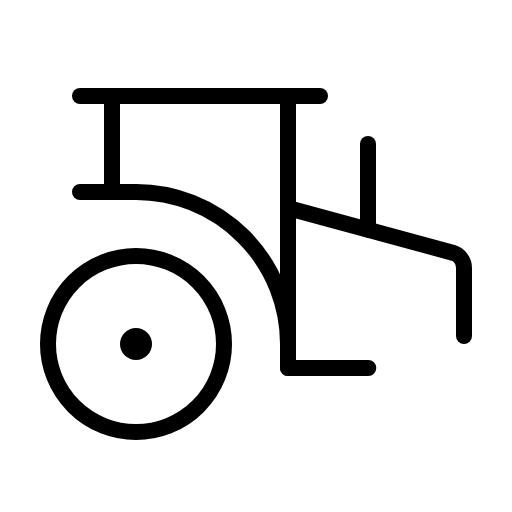
t = 0.00 s
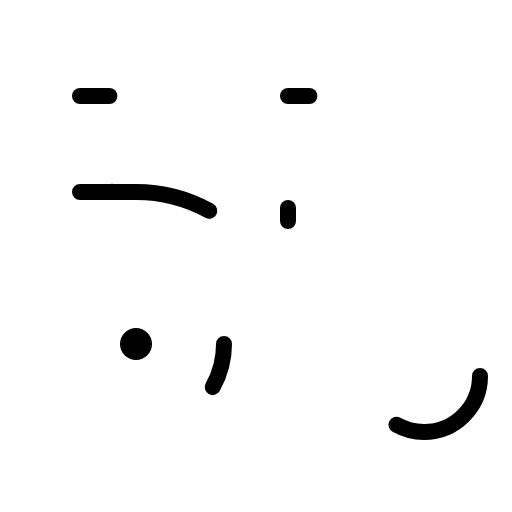
t = 2.10 s
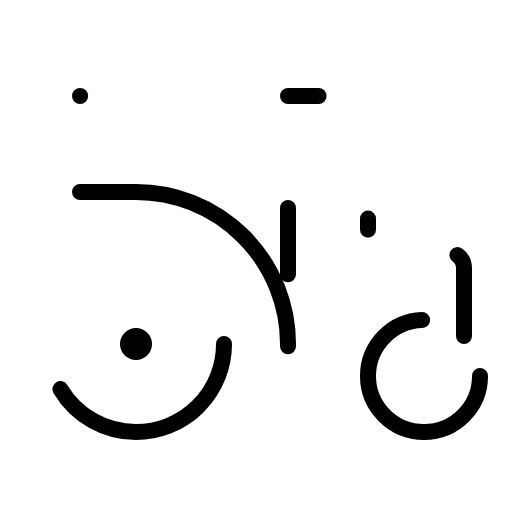
t = 2.48 s
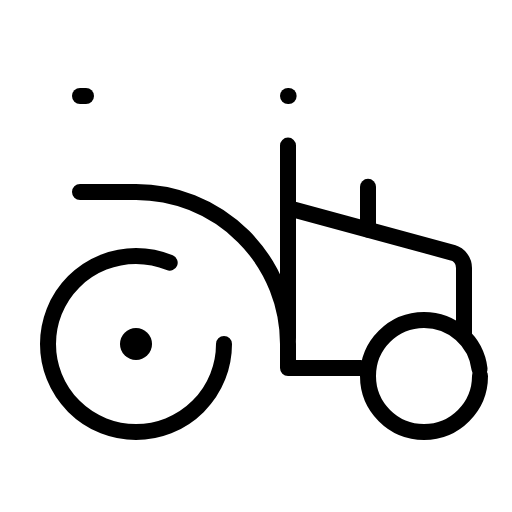
t = 2.85 s
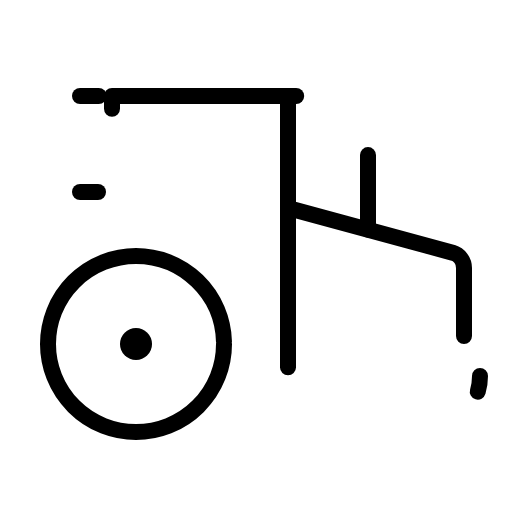
t = 3.23 s

The animated SVG that drew these frames (rendered in a browser with its animation timeline set to each time). Animation: 1 CSS @keyframes rule; one cycle of 3.60 s, repeats indefinitely.

<svg xmlns="http://www.w3.org/2000/svg" viewBox="0 0 256 256">
  <style>
    .draw-line {
      stroke-dasharray: 1;
      stroke-dashoffset: 0;
    }
    svg:hover .draw-line {
      animation: phosphor-draw-in 1.5s ease-in-out infinite;
    }
    @keyframes phosphor-draw-in {
      0%   { stroke-dashoffset: 1; }
      100% { stroke-dashoffset: 0; }
    }
  </style><rect width="256" height="256" fill="none"/><circle cx="212" cy="188" r="28" fill="none" stroke="currentColor" stroke-linecap="round" stroke-linejoin="round" stroke-width="8" class="draw-line" pathLength="1" style="animation-delay: 0s"/><circle cx="68" cy="172" r="44" fill="none" stroke="currentColor" stroke-linecap="round" stroke-linejoin="round" stroke-width="8" class="draw-line" pathLength="1" style="animation-delay: 0.3s"/><circle cx="68" cy="172" r="8"/><path d="M232,168V134a8,8,0,0,0-5.7-7.66L144,104V48H56V96" fill="none" stroke="currentColor" stroke-linecap="round" stroke-linejoin="round" stroke-width="8" class="draw-line" pathLength="1" style="animation-delay: 0.6s"/><line x1="40" y1="48" x2="56" y2="48" fill="none" stroke="currentColor" stroke-linecap="round" stroke-linejoin="round" stroke-width="8" class="draw-line" pathLength="1" style="animation-delay: 0.9s"/><line x1="144" y1="48" x2="160" y2="48" fill="none" stroke="currentColor" stroke-linecap="round" stroke-linejoin="round" stroke-width="8" class="draw-line" pathLength="1" style="animation-delay: 1.2s"/><path d="M40,96H68a76,76,0,0,1,76,76v12h40.28" fill="none" stroke="currentColor" stroke-linecap="round" stroke-linejoin="round" stroke-width="8" class="draw-line" pathLength="1" style="animation-delay: 1.5s"/><line x1="144" y1="104" x2="144" y2="184" fill="none" stroke="currentColor" stroke-linecap="round" stroke-linejoin="round" stroke-width="8" class="draw-line" pathLength="1" style="animation-delay: 1.8s"/><line x1="184" y1="114.83" x2="184" y2="72" fill="none" stroke="currentColor" stroke-linecap="round" stroke-linejoin="round" stroke-width="8" class="draw-line" pathLength="1" style="animation-delay: 2.1s"/></svg>
